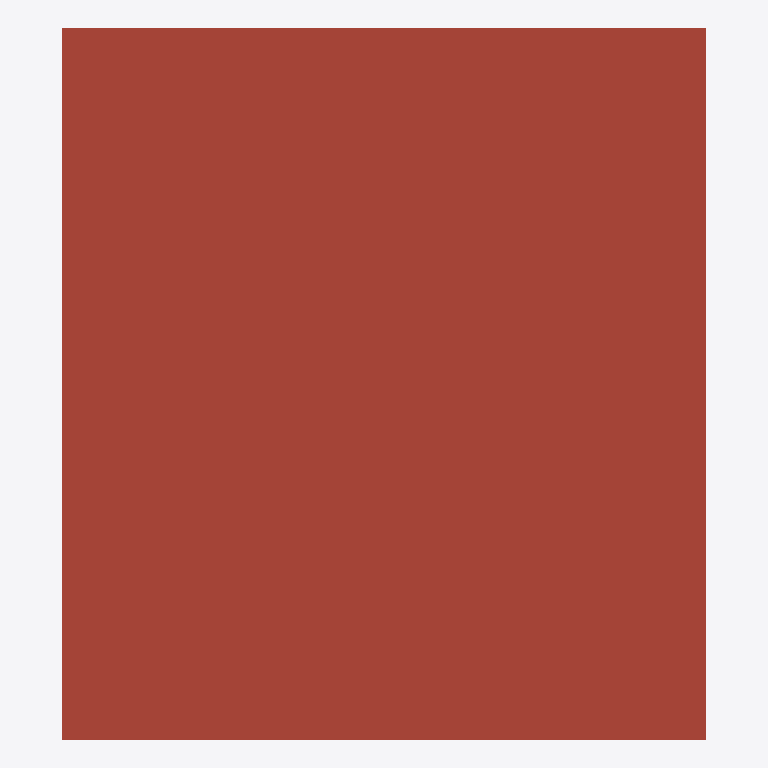
Plan cut of the same IFC building model at storey 'Roof' (level 3.00 m, cut at 4.40 m), seen from above with north up, elements coloured by IFC class: 1 roof (red-brown). Cut surfaces are drawn darker.
Extent 17.1 m × 18.9 m × 4.3 m (x, y, z). Storeys (4): My Storey at 0.00 m; Ducting at 2.90 m; Piping at 2.90 m; Roof at 3.00 m. Elements (65): 14 IfcFurniture, 11 IfcPipeSegment, 9 IfcWall, 7 IfcPipeFitting, 5 IfcDuctSegment, 4 IfcAirTerminalBox, 4 IfcDoor, 4 IfcDuctFitting, 2 IfcElectricAppliance, 2 IfcSlab, 1 IfcDistributionControlElement, 1 IfcRoof.

HEADER;
FILE_DESCRIPTION(('ViewDefinition[DesignTransferView]'),'2;1');
FILE_NAME('mini-capstone.ifc','2026-11-04T02:16:55+08:00',(''),(''),'IfcOpenShell 0.8.5-post1','Bonsai 0.8.5-post1','Nobody');
FILE_SCHEMA(('IFC4'));
ENDSEC;
DATA;
#1=IFCPROJECT('1zQjnvVU1B2x$fvO84H6WT',$,'My Project',$,$,$,$,(#10,#22),#5);
#27=IFCSITE('0ThL2hH81F39kisHgd3unG',$,'My Site',$,$,#50,$,$,$,$,$,$,$,$);
#33=IFCBUILDING('2PHN1hVqLAY9DNBuICeN0F',$,'My Building',$,$,#56,$,$,$,$,$,$);
#39=IFCBUILDINGSTOREY('0RqPrdt7L1TgQ9t9lq$oW1',$,'My Storey',$,$,#62,$,$,$,$);
#4023=IFCBUILDINGSTOREY('0OXGQM64zBiuLp1dgD102y',$,'Ducting',$,$,#6249,$,$,$,$);
#4778=IFCBUILDINGSTOREY('1j1u6$RmP1ivLIt6tE2YzM',$,'Piping',$,$,#6154,$,$,$,$);
#15060=IFCBUILDINGSTOREY('0$Rhh$WA1D7eiewySd$IFT',$,'Roof',$,$,#15081,$,$,$,$);
#15231=IFCROOF('0FHCBjNaz2fQb_FtxyIwEz',$,'Cube',$,$,#15372,#15232,$,.FLAT_ROOF.);
ENDSEC;
